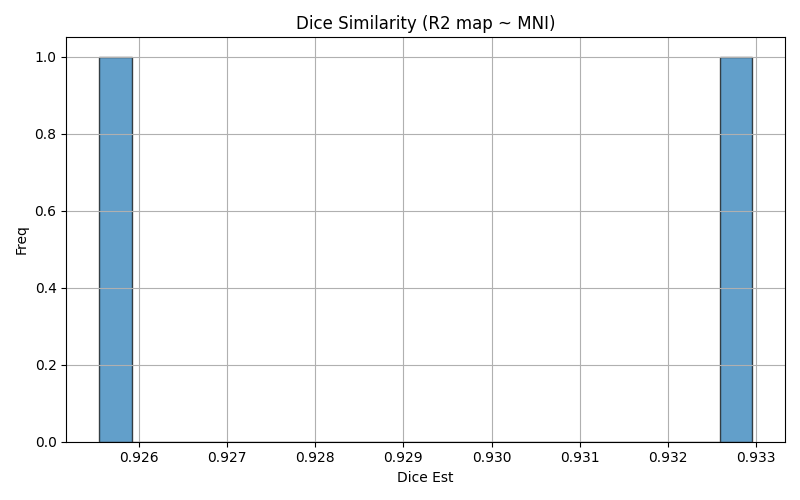

Data behind this chart, as committed beside it:
img1	img2	dice	voxinmask	voxoutmask	ratio_inoutmask
sub-22_ses-01_run-01	mni152	0.933	89.45	10.55	8.476
sub-21_ses-01_run-01	mni152	0.9256	88.06	11.94	7.373
